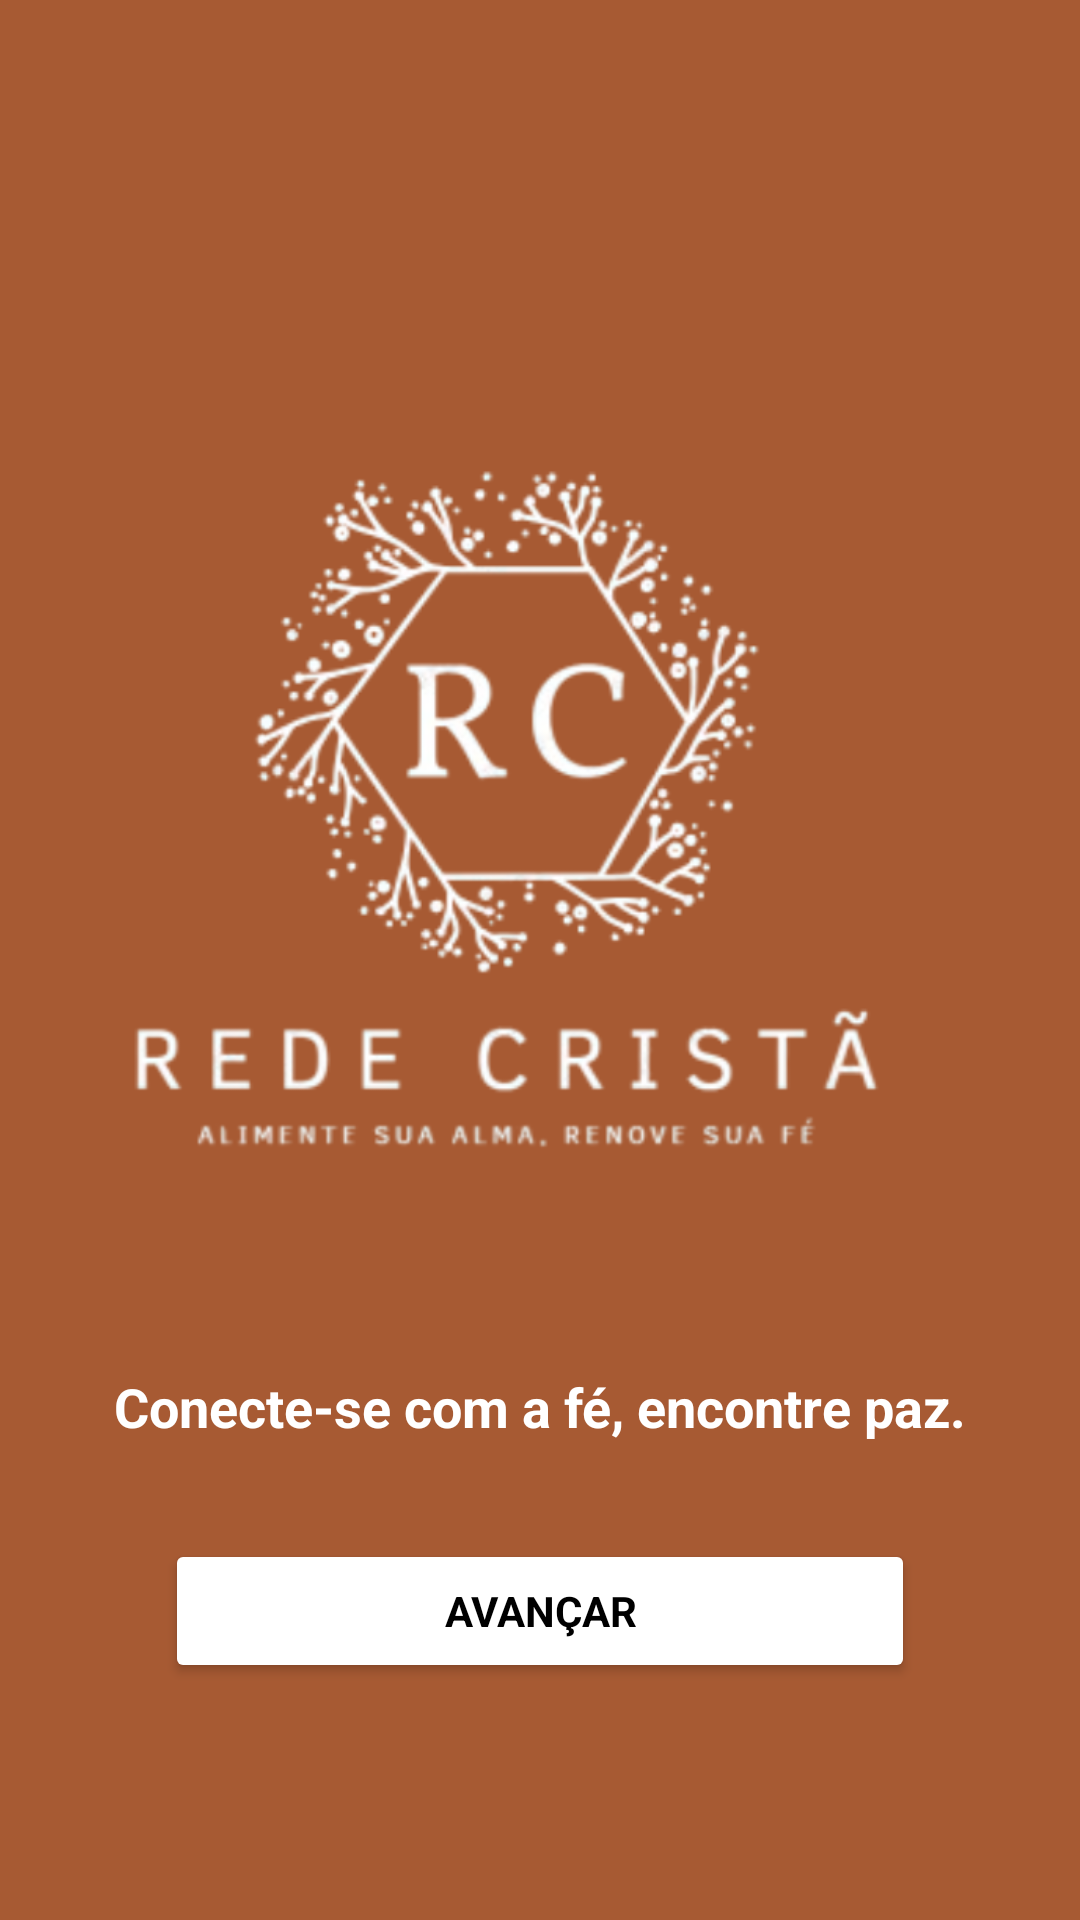

Produce the Android XML layout that renders to this screen, including the resource entries it uses.
<!-- AndroidManifest.xml: application theme Theme.TelaInicial -->
<!-- res/layout/activity_main.xml -->
<LinearLayout xmlns:android="http://schemas.android.com/apk/res/android"
    xmlns:app="http://schemas.android.com/apk/res-auto"
    xmlns:tools="http://schemas.android.com/tools"
    android:id="@+id/mainLayout"
    android:layout_width="match_parent"
    android:layout_height="match_parent"
    android:orientation="vertical"
    android:background="#A75A33"
    android:gravity="center"
    tools:context=".MainActivity">

    <ImageView
        android:id="@+id/logoImage"
        android:layout_width="357dp"
        android:layout_height="362dp"
        android:layout_gravity="center"
        android:layout_marginBottom="16dp"
        android:contentDescription="rede cristã"
        android:src="@drawable/logo_rede_crista" />

    <TextView
        android:id="@+id/textSlogan"
        android:layout_width="wrap_content"
        android:layout_height="wrap_content"
        android:text="Conecte-se com a fé, encontre paz."
        android:textSize="18sp"
        android:textColor="#FFFFFF"
        android:textStyle="bold"
        android:fontFamily="sans-serif"
        android:layout_marginBottom="32dp" />

    <Button
        android:id="@+id/buttonNext"
        android:layout_width="250dp"
        android:layout_height="wrap_content"
        android:text="Avançar"
        android:textStyle="bold"
        android:fontFamily="sans-serif"
        android:layout_gravity="center"
        android:backgroundTint="#FFFFFF"
        android:textColor="#000000"
        android:elevation="4dp" />

</LinearLayout>
<!-- resources referenced by this layout -->
<resources>
  <!-- drawable logo_rede_crista: png bitmap (drawable, 131418 bytes) -->
  <style name="Theme.TelaInicial" parent="Base.Theme.TelaInicial" />
  <style name="Base.Theme.TelaInicial" parent="Theme.Material3.DayNight.NoActionBar">
          
          
      </style>
</resources>
